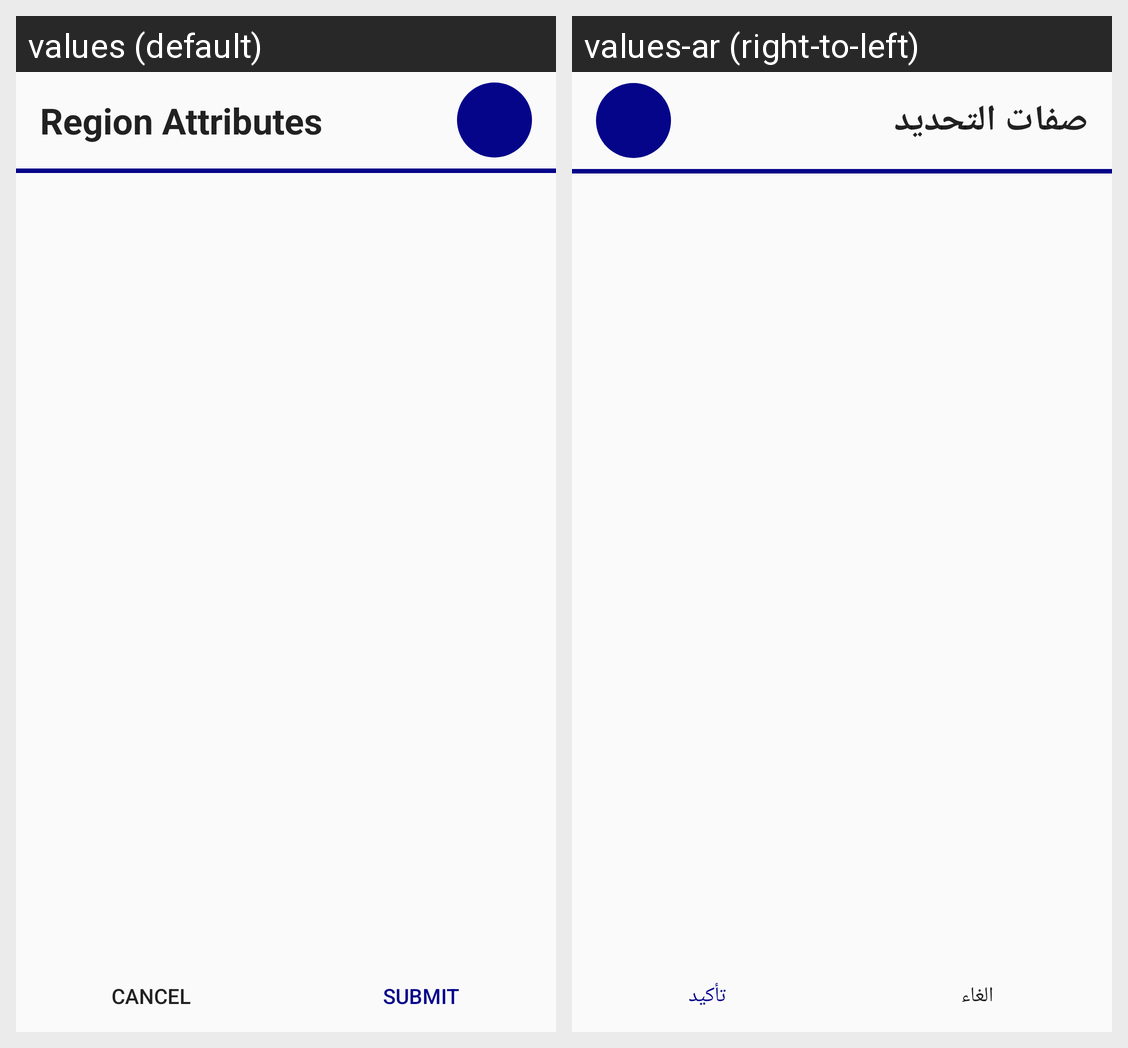

Strings drawn on this Android screen and how each of the app's shown locales translates them:
Android screen res/layout/frag_region_attributes.xml rendered under 2 locales, left to right: values (default), values-ar (right-to-left). Device: Nexus 5 (rendered at 1080×1920; each locale shown at half size, 540×960, under a caption strip naming it); theme LightCustom.
Strings drawn on this screen, with the default value and each locale's value (text and hints the layout hard-codes, and strings that could not be matched under every locale, appear in the picture but are not listed):

region_attributes
  values: Region Attributes
  values-ar: صفات التحديد

cancel
  values: Cancel
  values-ar: الغاء

submit
  values: Submit
  values-ar: تأكيد
